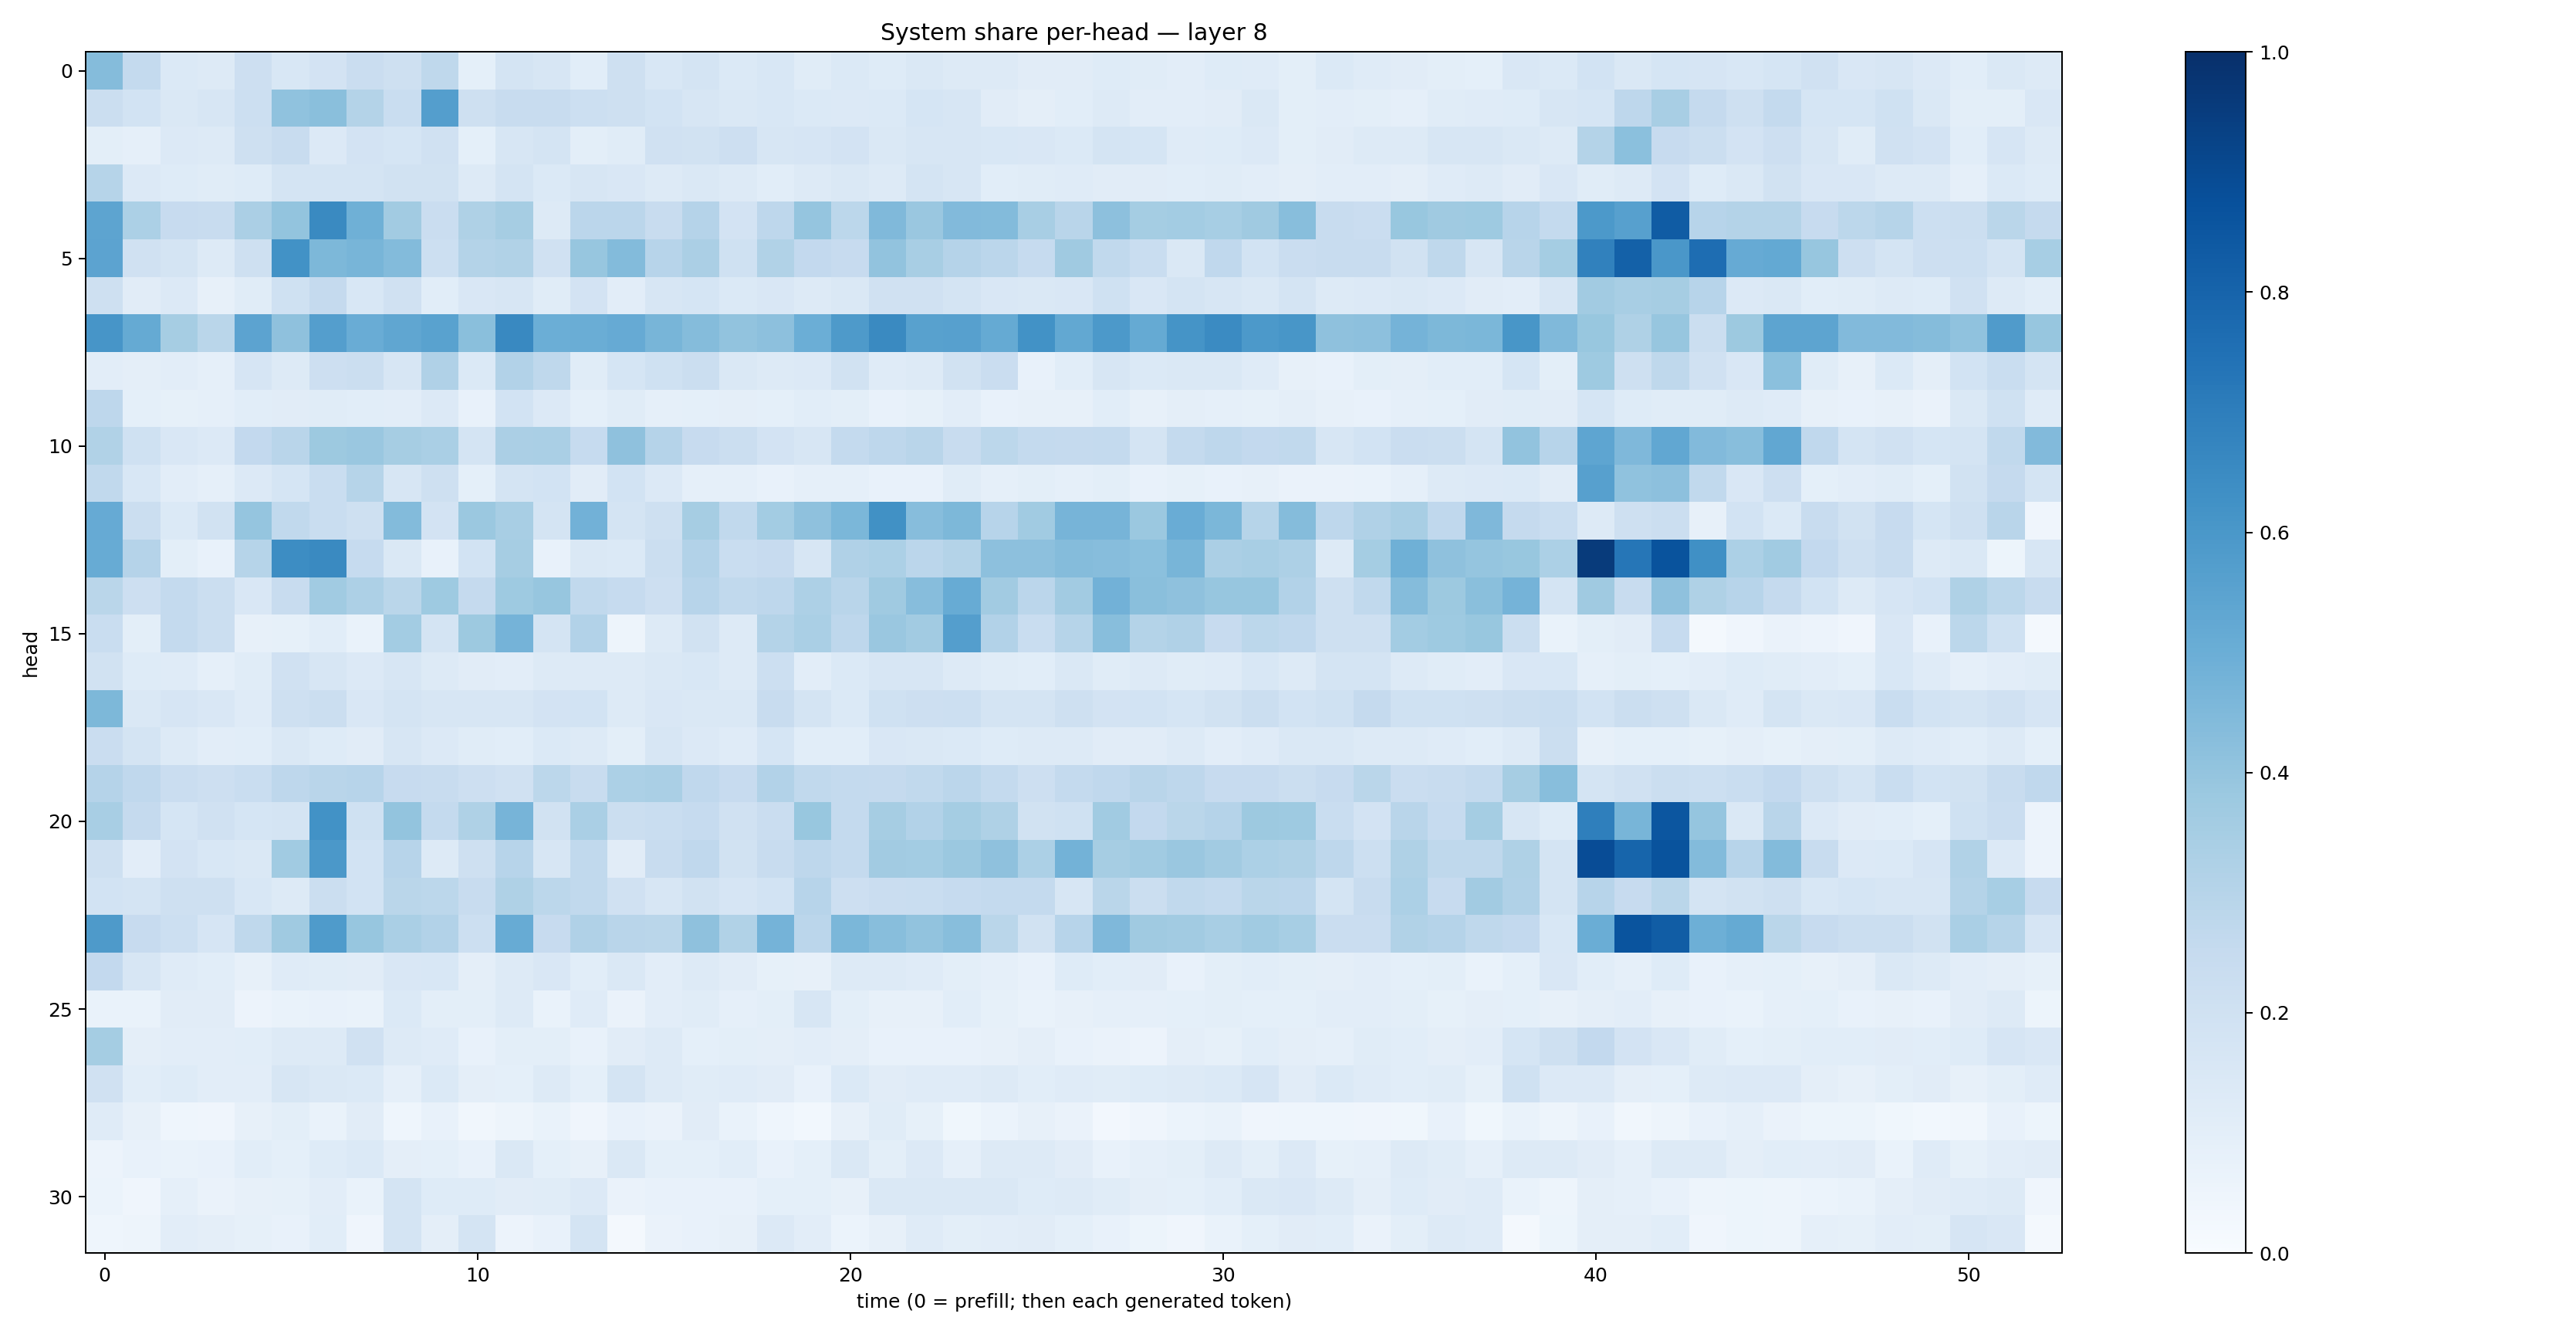

Source data for this figure (header and first rows):
0.4345852, 0.25635737, 0.14042585, 0.13142073, 0.2122769, 0.15591115, 0.18258592, 0.22680373, 0.20591126, 0.27106944, 0.091849245, 0.17701668, 0.15853819, 0.10569681, 0.21041939, 0.15359257, 0.17567599, 0.137199, 0.15288049, 0.116321675, 0.14040685, 0.12388225, 0.14325026, 0.1260889
0.2232, 0.1875, 0.1444, 0.1584, 0.2176, 0.4078, 0.4253, 0.3086, 0.2338, 0.5669, 0.2051, 0.2418, 0.2385, 0.2157, 0.2097, 0.1837, 0.1595, 0.1473, 0.1538, 0.137, 0.1348, 0.1369, 0.1698, 0.1618
0.09782, 0.08978, 0.1353, 0.1327, 0.2059, 0.2357, 0.1355, 0.1803, 0.1708, 0.1955, 0.09032, 0.1593, 0.178, 0.1001, 0.1166, 0.1958, 0.1914, 0.2148, 0.1601, 0.1655, 0.1801, 0.1441, 0.1593, 0.1631
0.298, 0.1334, 0.1247, 0.1133, 0.1236, 0.174, 0.176, 0.1729, 0.1875, 0.1885, 0.126, 0.176, 0.1387, 0.158, 0.1489, 0.1312, 0.1408, 0.1276, 0.1086, 0.1306, 0.1425, 0.1301, 0.1753, 0.1622
0.5401, 0.3304, 0.2453, 0.2354, 0.335, 0.3993, 0.6554, 0.4884, 0.3618, 0.227, 0.3204, 0.3478, 0.127, 0.2817, 0.2847, 0.2383, 0.3041, 0.1809, 0.2754, 0.3975, 0.2795, 0.4467, 0.3836, 0.4437
0.5445, 0.196, 0.1753, 0.1326, 0.2081, 0.6215, 0.454, 0.4686, 0.4384, 0.2167, 0.3053, 0.3143, 0.1958, 0.3915, 0.4401, 0.2944, 0.3341, 0.2028, 0.3145, 0.2603, 0.2449, 0.4049, 0.3417, 0.3027
0.2034, 0.1123, 0.1352, 0.08056, 0.1137, 0.2026, 0.2514, 0.1558, 0.1957, 0.1082, 0.1486, 0.1572, 0.1163, 0.1834, 0.1023, 0.1575, 0.1717, 0.1389, 0.1498, 0.131, 0.1466, 0.1969, 0.1965, 0.1736
0.6072, 0.5156, 0.3479, 0.2857, 0.5459, 0.4127, 0.5683, 0.505, 0.5329, 0.5531, 0.4228, 0.6577, 0.4965, 0.5017, 0.5119, 0.4655, 0.4354, 0.4052, 0.4168, 0.4997, 0.5877, 0.6552, 0.5571, 0.5622
0.1053, 0.09651, 0.1031, 0.08826, 0.1659, 0.1317, 0.2126, 0.2226, 0.1576, 0.3194, 0.1389, 0.3112, 0.2722, 0.1168, 0.1688, 0.2014, 0.2209, 0.1413, 0.1279, 0.1355, 0.1925, 0.1178, 0.1311, 0.188
0.2766, 0.09352, 0.08553, 0.08952, 0.1087, 0.1106, 0.1142, 0.109, 0.1043, 0.1351, 0.07166, 0.1862, 0.1366, 0.08987, 0.1138, 0.08596, 0.09215, 0.09686, 0.09018, 0.106, 0.09797, 0.07214, 0.08227, 0.1051
0.315, 0.2031, 0.1494, 0.1356, 0.2589, 0.2895, 0.3758, 0.3844, 0.3505, 0.3386, 0.1737, 0.3324, 0.338, 0.2493, 0.4134, 0.3021, 0.2442, 0.223, 0.1826, 0.163, 0.2577, 0.2739, 0.2905, 0.237
0.2641, 0.153, 0.1035, 0.08827, 0.1339, 0.17, 0.2324, 0.2982, 0.1582, 0.2104, 0.09033, 0.1723, 0.186, 0.1117, 0.1872, 0.1335, 0.08854, 0.08672, 0.07771, 0.08648, 0.0892, 0.07251, 0.0749, 0.115
0.5125, 0.2263, 0.139, 0.1907, 0.3952, 0.2641, 0.2332, 0.2075, 0.44, 0.1806, 0.3822, 0.3417, 0.1779, 0.481, 0.1779, 0.2096, 0.351, 0.2635, 0.3563, 0.4111, 0.4586, 0.6252, 0.4318, 0.4535
0.5085, 0.3017, 0.09809, 0.07159, 0.2975, 0.6422, 0.6546, 0.2488, 0.1426, 0.07195, 0.1836, 0.3491, 0.07514, 0.1439, 0.1388, 0.2243, 0.3113, 0.2334, 0.2446, 0.1618, 0.317, 0.3297, 0.2814, 0.3068
0.289, 0.2132, 0.2557, 0.2226, 0.1517, 0.2383, 0.3649, 0.3272, 0.2863, 0.3738, 0.2512, 0.3749, 0.392, 0.2624, 0.2482, 0.2127, 0.2954, 0.2637, 0.2749, 0.3249, 0.2895, 0.3699, 0.4331, 0.5113
0.2327, 0.09927, 0.2556, 0.2201, 0.07994, 0.08461, 0.1066, 0.07029, 0.3576, 0.1726, 0.3757, 0.4744, 0.1782, 0.3111, 0.04816, 0.1279, 0.1893, 0.1273, 0.307, 0.3393, 0.2747, 0.3867, 0.3619, 0.5682
0.1895, 0.1248, 0.12, 0.08948, 0.1155, 0.1968, 0.1565, 0.1363, 0.1564, 0.1255, 0.113, 0.1028, 0.1315, 0.126, 0.1279, 0.1412, 0.1561, 0.1295, 0.217, 0.1045, 0.1369, 0.1579, 0.1615, 0.1318
0.4546, 0.1431, 0.1657, 0.1485, 0.1196, 0.2035, 0.2205, 0.1492, 0.1728, 0.1627, 0.1596, 0.162, 0.1806, 0.1874, 0.1268, 0.1495, 0.1449, 0.1458, 0.2352, 0.1741, 0.1379, 0.2017, 0.2141, 0.2151
0.2282, 0.1724, 0.1268, 0.102, 0.1055, 0.146, 0.1216, 0.1102, 0.162, 0.1341, 0.1146, 0.1057, 0.1398, 0.1275, 0.0995, 0.1638, 0.1344, 0.1174, 0.1683, 0.1071, 0.1089, 0.1499, 0.1409, 0.1368
0.3034, 0.2679, 0.2266, 0.2146, 0.2327, 0.2746, 0.2911, 0.2951, 0.2438, 0.2399, 0.2119, 0.1991, 0.2779, 0.2414, 0.3308, 0.3371, 0.2657, 0.2436, 0.3086, 0.2623, 0.2551, 0.2517, 0.2635, 0.2819
0.3407, 0.2538, 0.1716, 0.1985, 0.1706, 0.1774, 0.6217, 0.2014, 0.4007, 0.254, 0.3218, 0.4707, 0.195, 0.3386, 0.2192, 0.231, 0.2488, 0.1975, 0.2276, 0.3894, 0.2559, 0.3492, 0.3096, 0.3545
0.2104, 0.1022, 0.1814, 0.1533, 0.1469, 0.3647, 0.5955, 0.1861, 0.2968, 0.1277, 0.2038, 0.2933, 0.1599, 0.2656, 0.11, 0.2385, 0.2665, 0.1928, 0.236, 0.2739, 0.2551, 0.3599, 0.3555, 0.3819
0.1836, 0.174, 0.2104, 0.2072, 0.1531, 0.1287, 0.2248, 0.185, 0.2881, 0.2801, 0.2398, 0.3229, 0.2811, 0.2617, 0.1975, 0.1578, 0.1932, 0.1676, 0.1872, 0.294, 0.2125, 0.2295, 0.2342, 0.2472
0.5879, 0.2431, 0.2167, 0.1662, 0.271, 0.3698, 0.5828, 0.3934, 0.3377, 0.3124, 0.2154, 0.5111, 0.2426, 0.3168, 0.2905, 0.2852, 0.4121, 0.3145, 0.4766, 0.2824, 0.4572, 0.4287, 0.4037, 0.4262
0.2578, 0.164, 0.1178, 0.1076, 0.08023, 0.1175, 0.117, 0.1105, 0.1486, 0.1562, 0.09616, 0.1294, 0.1495, 0.1092, 0.1409, 0.1019, 0.13, 0.1111, 0.08428, 0.08105, 0.1273, 0.1308, 0.1173, 0.09817
0.06816, 0.06921, 0.1096, 0.111, 0.0577, 0.06828, 0.07685, 0.07003, 0.1388, 0.09973, 0.1002, 0.13, 0.06785, 0.1197, 0.06638, 0.1046, 0.1167, 0.08891, 0.101, 0.161, 0.09854, 0.0783, 0.08047, 0.1083
0.3547, 0.09765, 0.1024, 0.1019, 0.1083, 0.1291, 0.1251, 0.1961, 0.1323, 0.1198, 0.07113, 0.09915, 0.1003, 0.07581, 0.1125, 0.1291, 0.09259, 0.09903, 0.09403, 0.1044, 0.09573, 0.07584, 0.07509, 0.07531
0.1985, 0.1084, 0.1228, 0.1027, 0.1045, 0.1639, 0.147, 0.1387, 0.08919, 0.1386, 0.09538, 0.09219, 0.129, 0.09056, 0.1733, 0.1291, 0.1151, 0.1177, 0.1104, 0.07607, 0.1378, 0.1118, 0.12, 0.12
0.1189, 0.08133, 0.04361, 0.04113, 0.08025, 0.09865, 0.06676, 0.1125, 0.04506, 0.07445, 0.03401, 0.0488, 0.06898, 0.041, 0.07109, 0.06506, 0.1098, 0.06813, 0.04341, 0.02941, 0.0809, 0.1147, 0.08505, 0.037
0.05636, 0.07433, 0.069, 0.07242, 0.1075, 0.09155, 0.1214, 0.1379, 0.09525, 0.09313, 0.07135, 0.1474, 0.09293, 0.07959, 0.143, 0.09291, 0.09313, 0.109, 0.07059, 0.09141, 0.141, 0.1006, 0.135, 0.08755
0.06126, 0.04046, 0.08856, 0.06359, 0.07973, 0.08205, 0.1017, 0.06806, 0.176, 0.1237, 0.1247, 0.1113, 0.1163, 0.1334, 0.0639, 0.0732, 0.07297, 0.07803, 0.08999, 0.09035, 0.07922, 0.1445, 0.1457, 0.1436
0.04466, 0.05005, 0.1016, 0.09634, 0.08563, 0.07732, 0.1058, 0.03974, 0.1765, 0.09567, 0.1796, 0.05533, 0.07123, 0.1743, 0.01921, 0.06272, 0.07451, 0.07923, 0.1339, 0.1053, 0.06204, 0.07912, 0.1176, 0.1002
